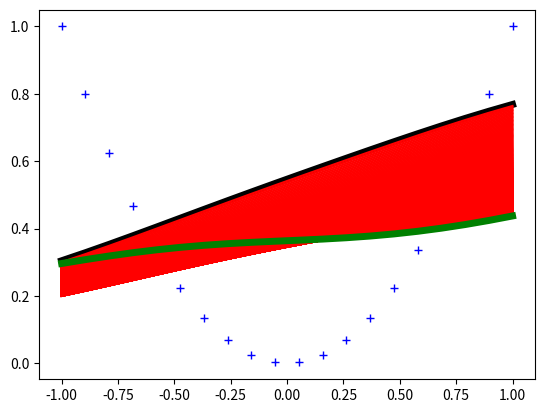

Recreate this plot in Python.

'''
https://www.youtube.com/watch?v=bxe2T-V8XRs&list=PLiaHhY2iBX9hdHaRr6b7XevZtgZRa1PoU&index=1
https://www.youtube.com/watch?v=UJwK6jAStmg&list=PLiaHhY2iBX9hdHaRr6b7XevZtgZRa1PoU&index=2


'''

import numpy as np
import matplotlib.pyplot as pl

class NeuralNetwork(object):
    def __init__(self):
        # We define Hyperparameters
        self.input_layer_size  = 1  # one dimensional input
        self.output_layer_size = 1  # one dimensional output
        self.hidden_layer_size = 100  # number of hidden neurons

        # Weights matrices wij^(1) and wij^(2)
        self.w1 = np.random.randn(self.input_layer_size,  self.hidden_layer_size)  # 1x4
        self.w2 = np.random.randn(self.hidden_layer_size, self.output_layer_size)  # 4x1
        # self.w1 = np.zeros((self.input_layer_size,  self.hidden_layer_size))  # 1x4
        # self.w2 = np.zeros((self.hidden_layer_size, self.output_layer_size))  # 4x1

        # derivative of the cost function J with respect to the weights
        self.dJ_dw1  = np.zeros((self.input_layer_size,  self.hidden_layer_size))
        self.dJ_dw2  = np.zeros((self.hidden_layer_size, self.output_layer_size))

    def PrintWeights(self):
        print("Weights: \n")
        print("W1: ", self.w1, "\n")
        print("W2: ", self.w2, "\n")

    def PrintGradients(self):
        print("Gradients: \n")
        print("dJ_dW1: ", self.dJ_dw1, "\n")
        print("dJ_dW2: ", self.dJ_dw2, "\n")

    def Sigmoid(self, z):
        return 1.0 / (1.0 + np.exp(-z))

    def Forward(self, x):
        z2 = np.dot(x, self.w1)   # Activity:   number_of_examples x number_of_hidden_layers
        a2 = self.Sigmoid(z2)     # Activation: number_of_examples x number_of_hidden_layers
        z3 = np.dot(a2, self.w2)  # Activity: 
        y_hat = self.Sigmoid(z3)  # prediction
        return y_hat

    def AccumulatedError_J(self, y, y_hat):
        # let's print the accumulated error ==>  AccumErr = Sum(0.5*(y-yhat)^2)
        error_y = y - y_hat
        accumulated_error = 0.0
        rows, cols = error_y.shape
        for i in range(rows):
            for j in range(cols):
                accumulated_error += error_y[i,j]**2
        return 0.5*accumulated_error


# We define the raw data
x = np.transpose(np.array(([np.linspace(-10,10,20)]), dtype=float)) # needs to be an array with 2 dimensions
y = x**2

# We scale the data...
x_max = x.max()
y_max = y.max()
x = x / x_max
y = y / y_max
# plot reference data
pl.plot(x, y, "b +")

# now we plot the first estimation...
neural_network = NeuralNetwork()
y_hat = neural_network.Forward(x)
pl.plot(x, y_hat, color="k", linewidth=5)

current_accumulated_error = neural_network.AccumulatedError_J(y, y_hat)

# now we start training...
perturbation = 1.0e-5
for iteration in range(500):
    # compute gradients of the wij^(1)
    rows, cols = neural_network.w1.shape
    for i in range(rows):
        for j in range(cols):
            neural_network.w1[i,j]    += perturbation
            y_hat_perturbed            = neural_network.Forward(x)
            perturbed_accum_error      = neural_network.AccumulatedError_J(y, y_hat_perturbed)
            neural_network.w1[i,j]    -= perturbation
            neural_network.dJ_dw1[i,j] = (perturbed_accum_error - current_accumulated_error) / perturbation

    # compute gradients of the wij^(2)
    rows, cols = neural_network.w2.shape
    for i in range(rows):
        for j in range(cols):
            neural_network.w2[i,j]    += perturbation
            y_hat_perturbed            = neural_network.Forward(x)
            perturbed_accum_error      = neural_network.AccumulatedError_J(y, y_hat_perturbed)
            neural_network.w2[i,j]    -= perturbation
            neural_network.dJ_dw2[i,j] = (perturbed_accum_error - current_accumulated_error) / perturbation

    # now we update the weights ==> Learning...
    steepest_descent_factor = 0.001
    neural_network.w1 -= neural_network.dJ_dw1 * steepest_descent_factor
    neural_network.w2 -= neural_network.dJ_dw2 * steepest_descent_factor

    # neural_network.PrintWeights()
    # neural_network.PrintGradients()

    y_hat = neural_network.Forward(x)
    current_accumulated_error = neural_network.AccumulatedError_J(y, y_hat)
    print(current_accumulated_error)

    # print(y_hat)
    pl.plot(x, y_hat, color="r")

pl.plot(x, y_hat, color="g", linewidth=5)

pl.show()
